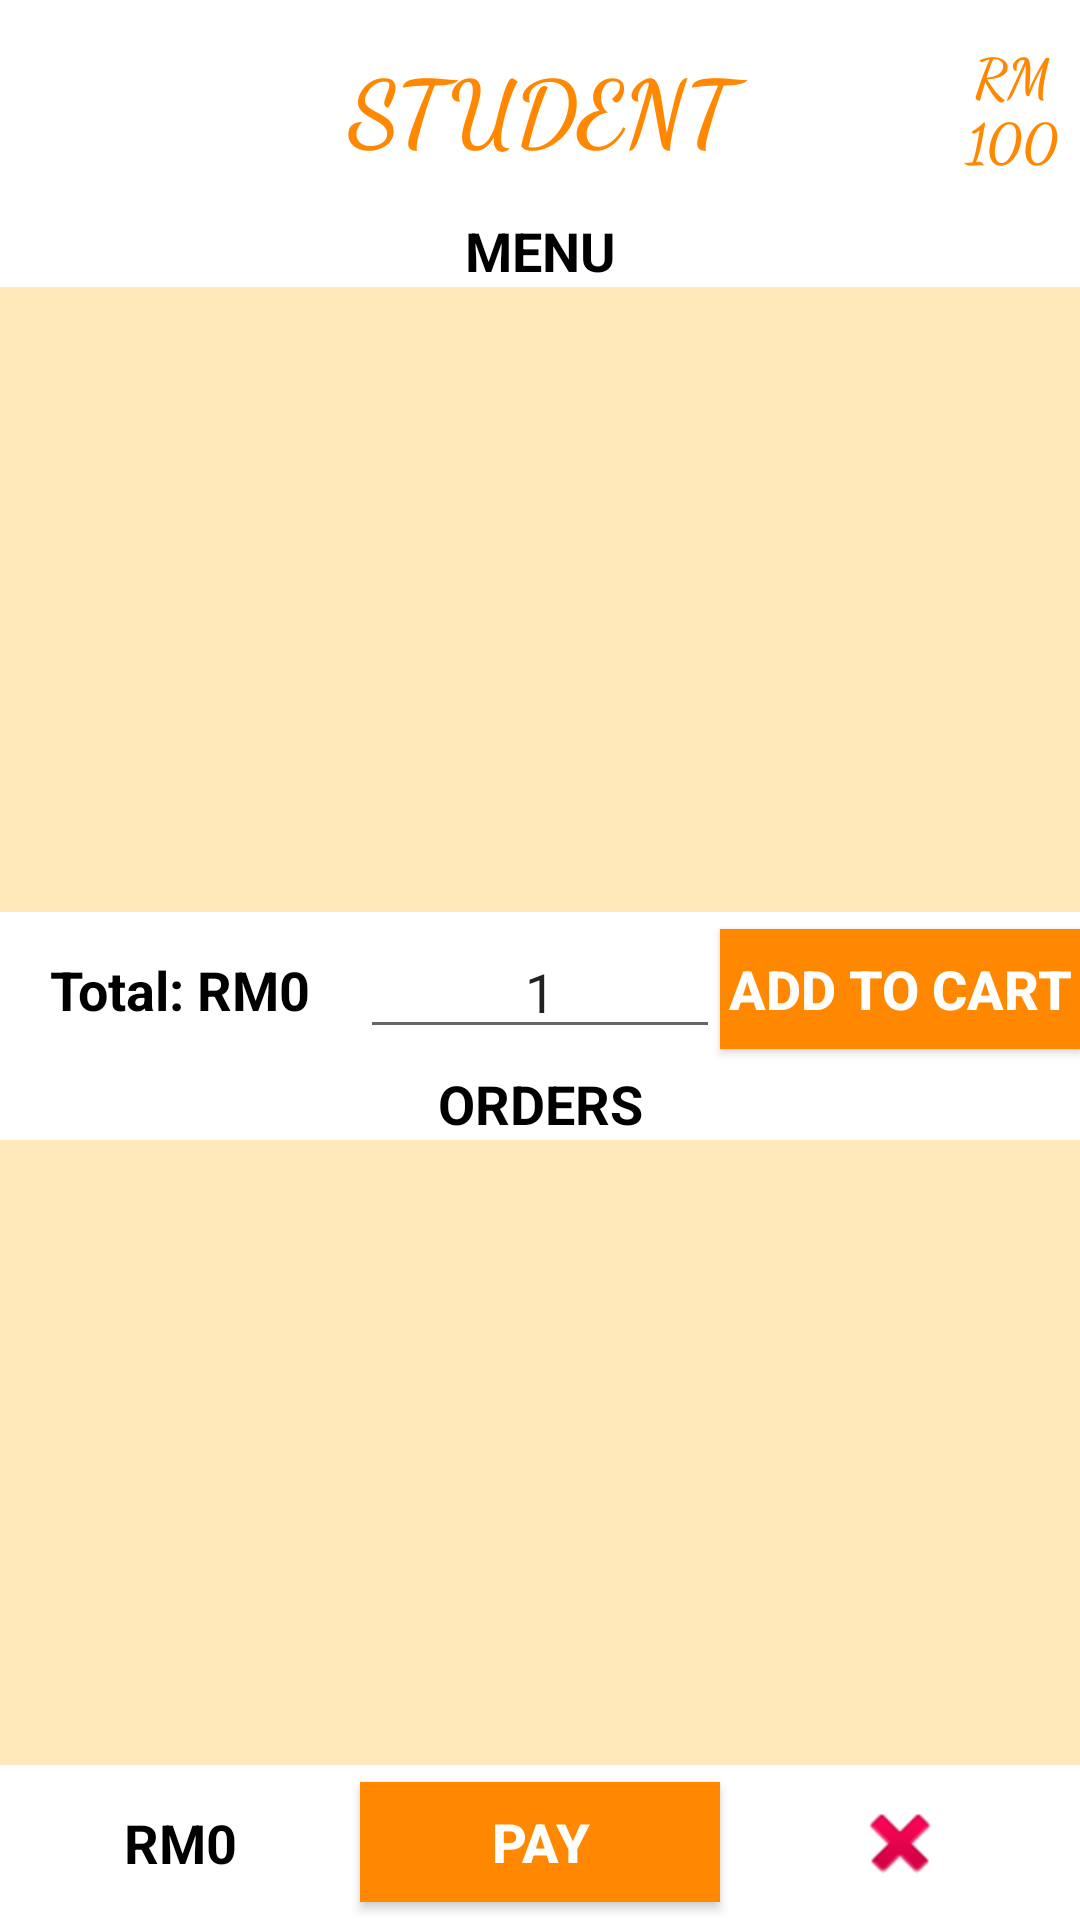

Here is an Android app screen rendered from its layout file. Give the layout XML and the strings, colors and styles it references.
<!-- AndroidManifest.xml: application theme AppTheme -->
<!-- res/layout/activity_new_order.xml -->
<?xml version="1.0" encoding="utf-8"?>
<LinearLayout xmlns:android="http://schemas.android.com/apk/res/android"
    xmlns:app="http://schemas.android.com/apk/res-auto"
    xmlns:tools="http://schemas.android.com/tools"
    android:layout_width="match_parent"
    android:layout_height="match_parent"
    android:background="@android:color/background_light"
    android:orientation="vertical"
    tools:context=".NewOrder">

    <LinearLayout
        android:layout_width="match_parent"
        android:layout_height="match_parent"
        android:layout_weight="8"
        android:gravity="center"
        android:orientation="vertical">

        <LinearLayout
            android:layout_width="match_parent"
            android:layout_height="match_parent"
            android:orientation="horizontal">

            <LinearLayout
                android:layout_width="match_parent"
                android:layout_height="match_parent"
                android:layout_weight="7"
                android:orientation="horizontal"></LinearLayout>

            <LinearLayout
                android:layout_width="match_parent"
                android:layout_height="match_parent"
                android:layout_weight="2"
                android:gravity="center"
                android:orientation="horizontal">

                <TextView
                    android:id="@+id/textView12"
                    android:layout_width="wrap_content"
                    android:layout_height="wrap_content"
                    android:layout_weight="1"
                    android:fontFamily="cursive"
                    android:text="STUDENT"
                    android:textAlignment="center"
                    android:textColor="@android:color/holo_orange_dark"
                    android:textSize="30sp"
                    android:textStyle="bold" />
            </LinearLayout>

            <LinearLayout
                android:layout_width="match_parent"
                android:layout_height="match_parent"
                android:layout_weight="7"
                android:gravity="center"
                android:orientation="horizontal">

                <TextView
                    android:id="@+id/textView13"
                    android:layout_width="wrap_content"
                    android:layout_height="wrap_content"
                    android:layout_weight="1"
                    android:fontFamily="cursive"
                    android:gravity="center"
                    android:text="RM 100"
                    android:textAlignment="center"
                    android:textColor="@android:color/holo_orange_dark"
                    android:textSize="18sp"
                    android:textStyle="bold" />
            </LinearLayout>
        </LinearLayout>
    </LinearLayout>

    <LinearLayout
        android:layout_width="match_parent"
        android:layout_height="match_parent"
        android:layout_weight="5"
        android:gravity="center"
        android:orientation="vertical">

        <LinearLayout
            android:layout_width="match_parent"
            android:layout_height="match_parent"
            android:layout_weight="2"
            android:orientation="vertical">

            <TextView
                android:id="@+id/textView14"
                android:layout_width="match_parent"
                android:layout_height="wrap_content"
                android:text="MENU"
                android:textAlignment="center"
                android:textColor="@android:color/black"
                android:textSize="18sp"
                android:textStyle="bold" />

            <ListView
                android:id="@+id/ListView4"
                android:layout_width="match_parent"
                android:layout_height="match_parent"
                android:background="#ffe8ba"
                android:divider="@android:color/holo_orange_dark"
                android:dividerHeight="2dp" />
        </LinearLayout>

        <LinearLayout
            android:layout_width="match_parent"
            android:layout_height="match_parent"
            android:layout_weight="9"
            android:gravity="center"
            android:orientation="vertical">

            <LinearLayout
                android:layout_width="match_parent"
                android:layout_height="match_parent"
                android:gravity="center"
                android:orientation="horizontal">

                <TextView
                    android:id="@+id/textView15"
                    android:layout_width="match_parent"
                    android:layout_height="wrap_content"
                    android:layout_weight="1"
                    android:gravity="center"
                    android:text="Total: RM0"
                    android:textAlignment="center"
                    android:textColor="@android:color/black"
                    android:textSize="18sp"
                    android:textStyle="bold" />

                <EditText
                    android:id="@+id/editText14"
                    android:layout_width="match_parent"
                    android:layout_height="40dp"
                    android:layout_weight="1"
                    android:ems="10"
                    android:gravity="center"
                    android:hint="Numbers"
                    android:inputType="number"
                    android:text="1" />

                <Button
                    android:id="@+id/button13"
                    android:layout_width="match_parent"
                    android:layout_height="40dp"
                    android:layout_weight="1"
                    android:background="@android:color/holo_orange_dark"
                    android:gravity="center"
                    android:text="ADD TO CART"
                    android:textColor="@android:color/background_light"
                    android:textSize="18sp"
                    android:textStyle="bold" />
            </LinearLayout>
        </LinearLayout>

    </LinearLayout>

    <LinearLayout
        android:layout_width="match_parent"
        android:layout_height="match_parent"
        android:layout_weight="5"
        android:orientation="vertical">

        <LinearLayout
            android:layout_width="match_parent"
            android:layout_height="match_parent"
            android:layout_weight="2"
            android:orientation="vertical">

            <TextView
                android:id="@+id/textView17"
                android:layout_width="match_parent"
                android:layout_height="wrap_content"
                android:text="ORDERS"
                android:textAlignment="center"
                android:textColor="@android:color/black"
                android:textSize="18sp"
                android:textStyle="bold" />

            <ListView
                android:id="@+id/ListView5"
                android:layout_width="match_parent"
                android:layout_height="match_parent"
                android:background="#ffe8ba"
                android:divider="@android:color/holo_orange_dark"
                android:dividerHeight="2dp" />
        </LinearLayout>

        <LinearLayout
            android:layout_width="match_parent"
            android:layout_height="match_parent"
            android:layout_weight="9"
            android:gravity="center"
            android:orientation="vertical">

            <LinearLayout
                android:layout_width="match_parent"
                android:layout_height="match_parent"
                android:gravity="center"
                android:orientation="horizontal">

                <TextView
                    android:id="@+id/textView16"
                    android:layout_width="match_parent"
                    android:layout_height="match_parent"
                    android:layout_weight="1"
                    android:gravity="center"
                    android:text="RM0"
                    android:textAlignment="center"
                    android:textColor="@android:color/black"
                    android:textSize="18sp"
                    android:textStyle="bold" />

                <Button
                    android:id="@+id/button14"
                    android:layout_width="match_parent"
                    android:layout_height="40dp"
                    android:layout_weight="1"
                    android:background="@android:color/holo_orange_dark"
                    android:text="PAY"
                    android:textAlignment="center"
                    android:textColor="@android:color/background_light"
                    android:textSize="18sp"
                    android:textStyle="bold" />

                <ImageButton
                    android:id="@+id/imageButton"
                    android:layout_width="match_parent"
                    android:layout_height="match_parent"
                    android:layout_weight="1"
                    android:background="@android:color/white"
                    app:srcCompat="@android:drawable/ic_delete" />
            </LinearLayout>
        </LinearLayout>

    </LinearLayout>

</LinearLayout>
<!-- resources referenced by this layout -->
<resources>
  <style name="AppTheme" parent="Theme.AppCompat.Light.DarkActionBar">
          
          <item name="colorPrimary">@color/colorAccent</item>
          <item name="colorPrimaryDark">@color/colorAccent</item>
          <item name="colorAccent">@color/colorAccent</item>
  
      </style>
  <color name="colorAccent">#FF4081</color>
</resources>
